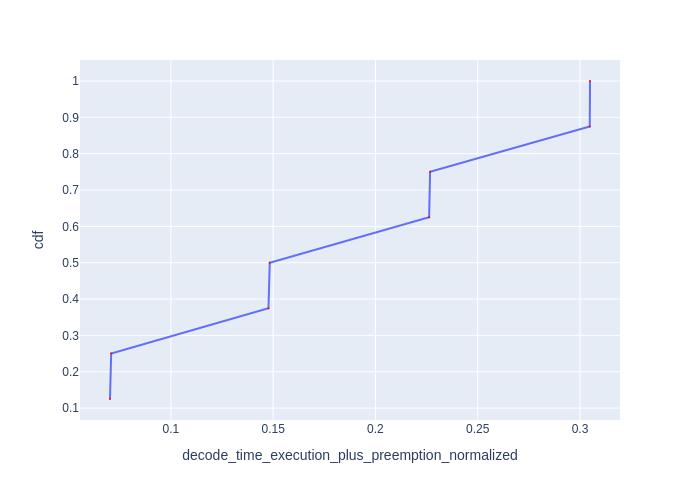

The data file committed next to this chart (first rows):
Request Id, decode_time_execution_plus_preemption_no…, cdf
0_7, 0.07023, 0.125
0_3, 0.07081, 0.25
0_6, 0.1477, 0.375
0_2, 0.1483, 0.5
0_1, 0.2262, 0.625
0_5, 0.2267, 0.75
0_0, 0.3048, 0.875
0_4, 0.3049, 1.0
